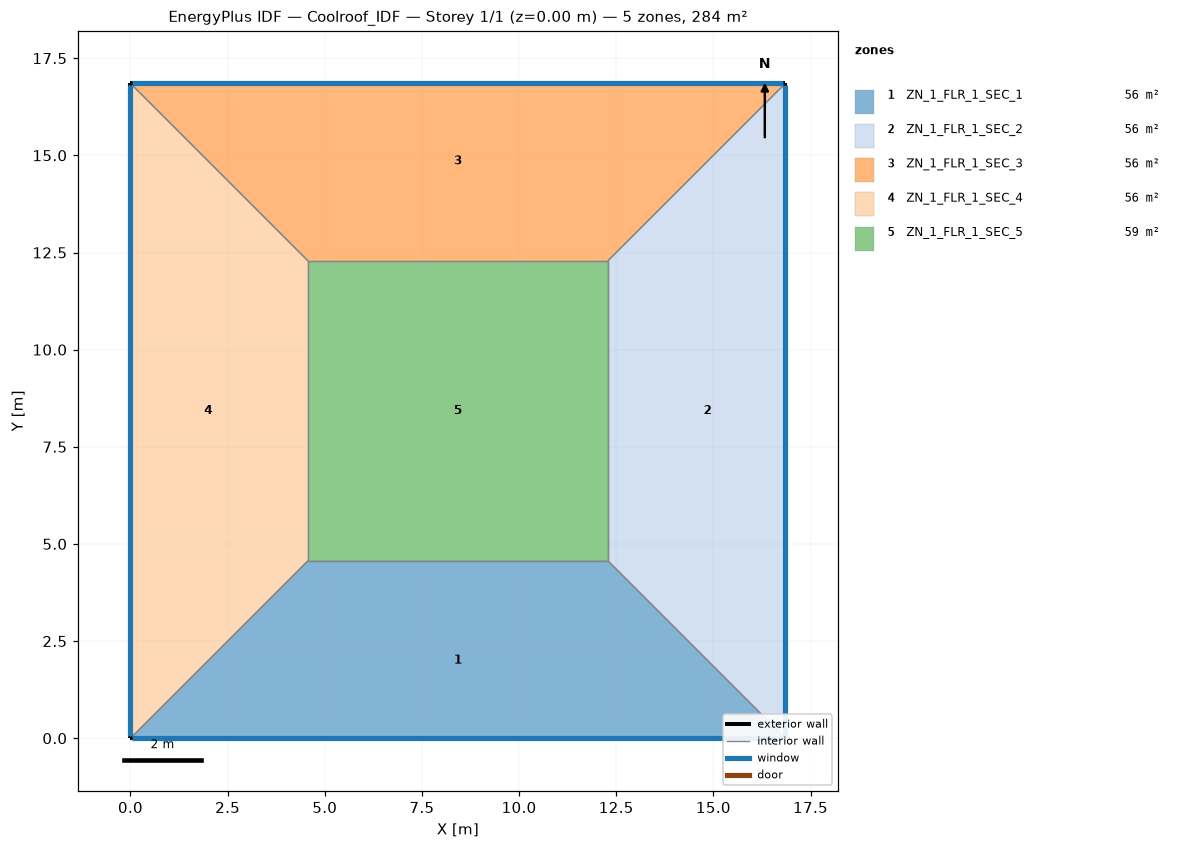
=== STOREY PLAN SPEC (per zone: floor XY polygon, exterior-wall plan segments, windows/doors) ===
zone 1: ZN_1_FLR_1_SEC_1  (56.1 m²)
  floor: (4.57, 4.57) (12.28, 4.57) (16.85, 0.00) (0.00, 0.00)
  exterior wall: (0.00, 0.00) – (16.85, 0.00)  [16.9 m]
    window: (0.05, 0.00) – (16.80, 0.00)  [17.7 m²]
  interior walls: 3
zone 2: ZN_1_FLR_1_SEC_2  (56.1 m²)
  floor: (12.28, 4.57) (12.28, 12.28) (16.85, 16.85) (16.85, 0.00)
  exterior wall: (16.85, 0.00) – (16.85, 16.85)  [16.9 m]
    window: (16.85, 0.05) – (16.85, 16.80)  [17.7 m²]
  interior walls: 3
zone 3: ZN_1_FLR_1_SEC_3  (56.1 m²)
  floor: (0.00, 16.85) (16.85, 16.85) (12.28, 12.28) (4.57, 12.28)
  exterior wall: (16.85, 16.85) – (0.00, 16.85)  [16.9 m]
    window: (16.80, 16.85) – (0.05, 16.85)  [17.7 m²]
  interior walls: 3
zone 4: ZN_1_FLR_1_SEC_4  (56.1 m²)
  floor: (0.00, 16.85) (4.57, 12.28) (4.57, 4.57) (0.00, 0.00)
  exterior wall: (0.00, 16.85) – (0.00, 0.00)  [16.9 m]
    window: (0.00, 16.80) – (0.00, 0.05)  [17.7 m²]
  interior walls: 3
zone 5: ZN_1_FLR_1_SEC_5  (59.5 m²)
  floor: (4.57, 12.28) (12.28, 12.28) (12.28, 4.57) (4.57, 4.57)
  interior walls: 4

=== DERIVED (storey summary) ===
Building: Coolroof_IDF
Storey: 1 of 1  (floor level z = 0.00 m)
Storey gross floor area: 284.0 m²
Zones on this storey: 5
  - ZN_1_FLR_1_SEC_1: floor 56.1 m²; exterior wall 16.9 m (59.0 m²); 1 window(s) 17.7 m²; WWR 30.0%
  - ZN_1_FLR_1_SEC_2: floor 56.1 m²; exterior wall 16.9 m (59.0 m²); 1 window(s) 17.7 m²; WWR 30.0%
  - ZN_1_FLR_1_SEC_3: floor 56.1 m²; exterior wall 16.9 m (59.0 m²); 1 window(s) 17.7 m²; WWR 30.0%
  - ZN_1_FLR_1_SEC_4: floor 56.1 m²; exterior wall 16.9 m (59.0 m²); 1 window(s) 17.7 m²; WWR 30.0%
  - ZN_1_FLR_1_SEC_5: floor 59.5 m²
Zone adjacency (shared interzone walls):
  - ZN_1_FLR_1_SEC_1 ↔ ZN_1_FLR_1_SEC_2
  - ZN_1_FLR_1_SEC_1 ↔ ZN_1_FLR_1_SEC_4
  - ZN_1_FLR_1_SEC_1 ↔ ZN_1_FLR_1_SEC_5
  - ZN_1_FLR_1_SEC_2 ↔ ZN_1_FLR_1_SEC_3
  - ZN_1_FLR_1_SEC_2 ↔ ZN_1_FLR_1_SEC_5
  - ZN_1_FLR_1_SEC_3 ↔ ZN_1_FLR_1_SEC_4
  - ZN_1_FLR_1_SEC_3 ↔ ZN_1_FLR_1_SEC_5
  - ZN_1_FLR_1_SEC_4 ↔ ZN_1_FLR_1_SEC_5